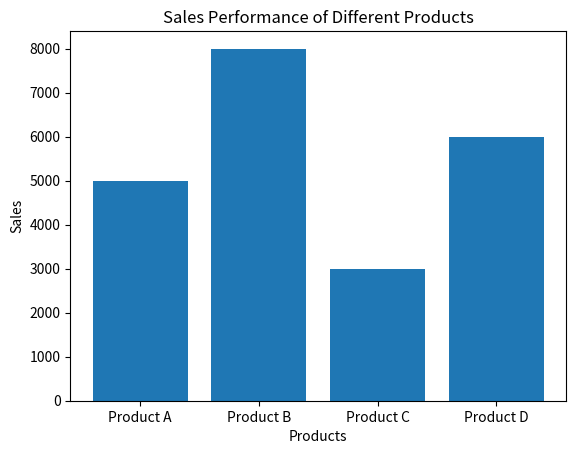

Python code for this plot:
import matplotlib.pyplot as plt

products = ['Product A', 'Product B', 'Product C', 'Product D']
sales = [5000, 8000, 3000, 6000]

plt.bar(products, sales)
plt.xlabel('Products')
plt.ylabel('Sales')
plt.title('Sales Performance of Different Products')
plt.show()